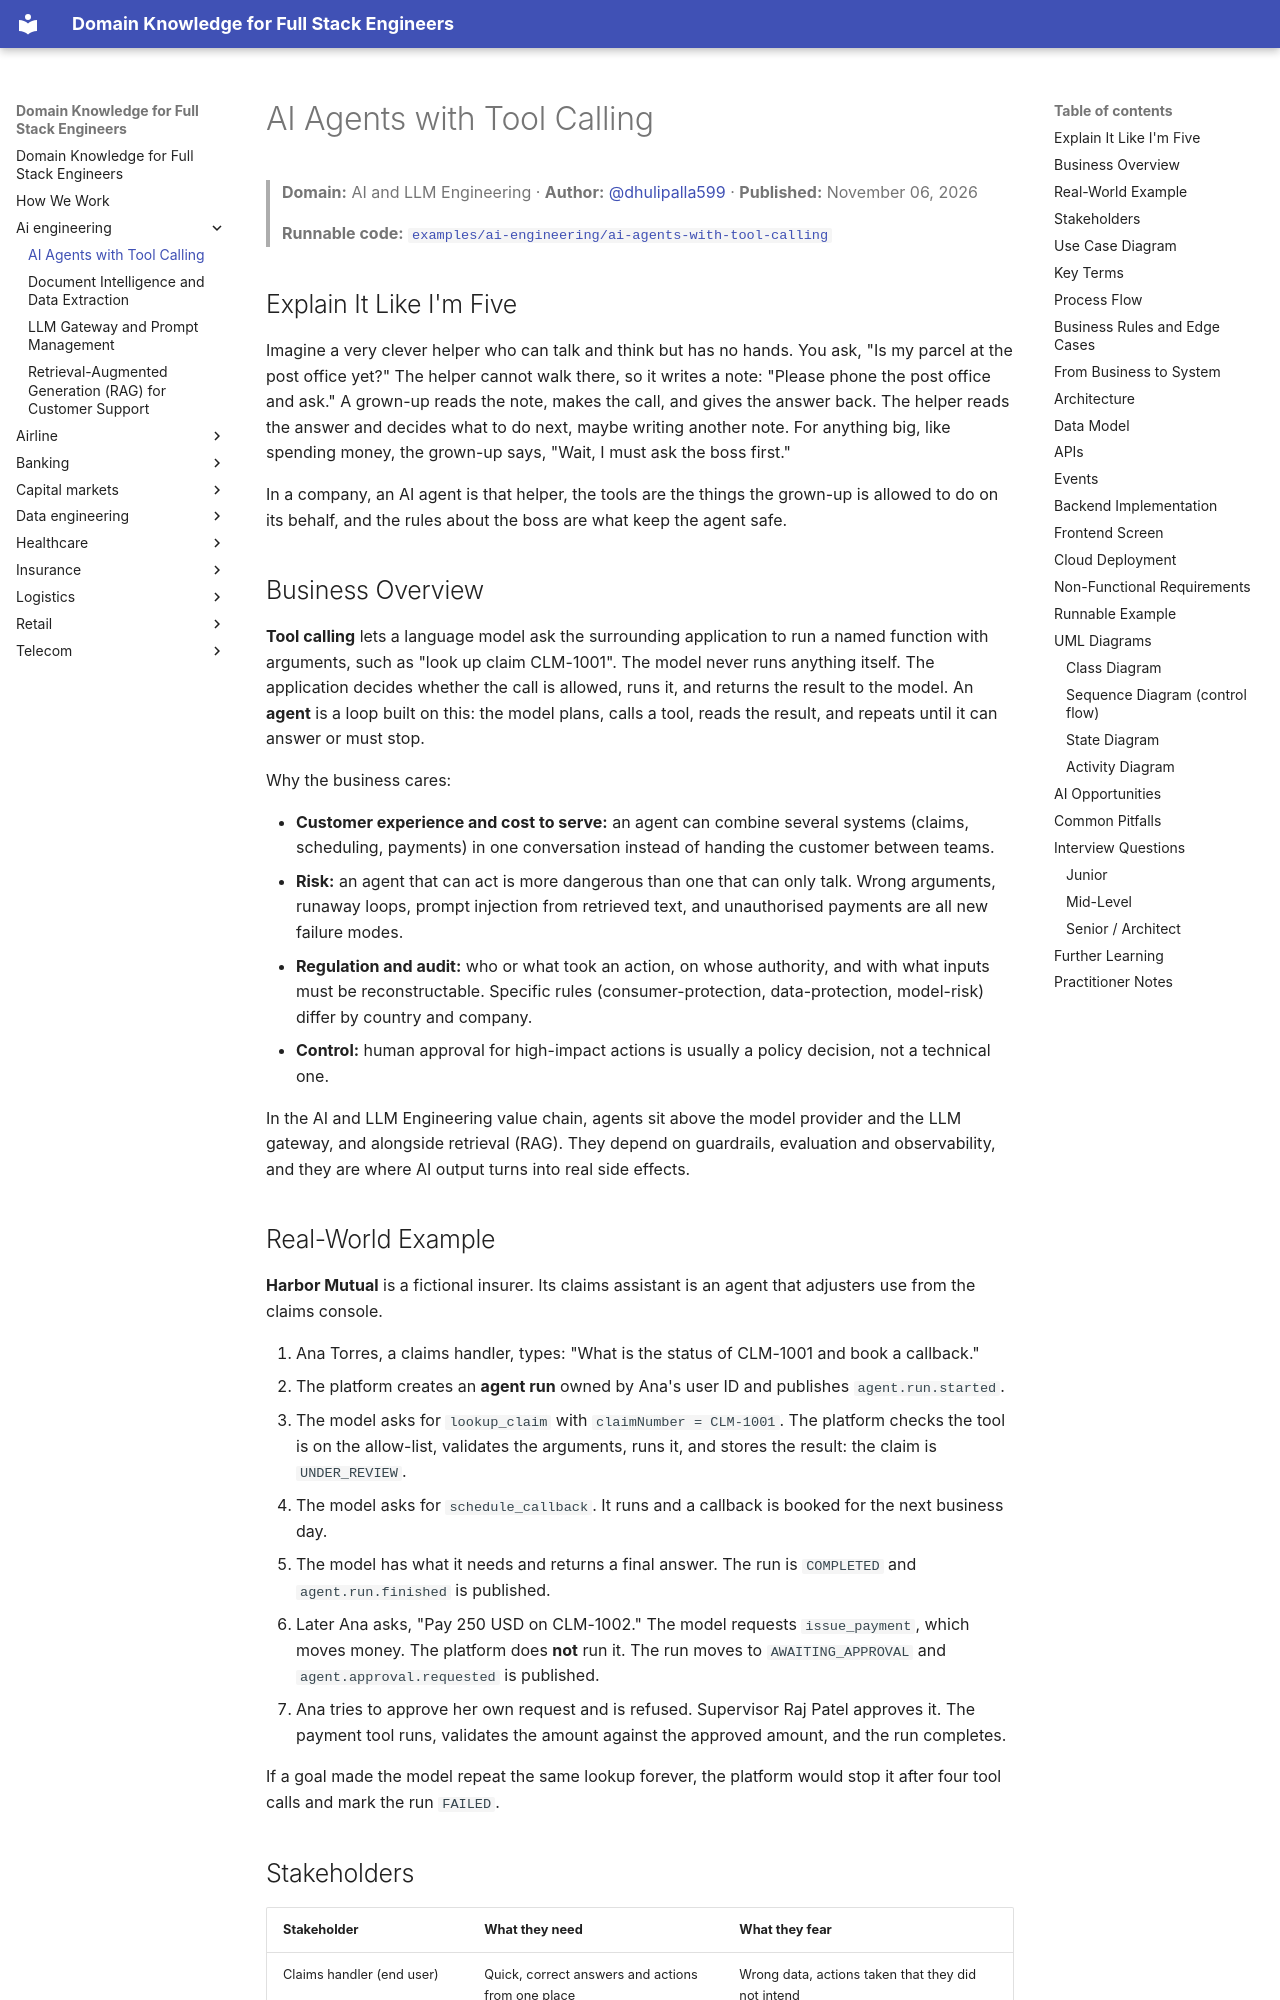

repository: dhulipalla599/domain-knowledge-engineering · page: ai-engineering/ai-agents-with-tool-calling/index.html · generator: mkdocs

---
title: "AI Agents with Tool Calling"
domain: "AI and LLM Engineering"
generated: '2026-11-06'
author: dhulipalla599
reviewer: naveenks720
example: examples/ai-engineering/ai-agents-with-tool-calling
---

# AI Agents with Tool Calling

> **Domain:** AI and LLM Engineering · **Author:** [@dhulipalla599](https://github.com/dhulipalla599) · **Published:** November 06, 2026

> **Runnable code:** [`examples/ai-engineering/ai-agents-with-tool-calling`](https://github.com/dhulipalla599/domain-knowledge-engineering/tree/main/examples/ai-engineering/ai-agents-with-tool-calling)

## Explain It Like I'm Five

Imagine a very clever helper who can talk and think but has no hands. You ask, "Is my parcel at the post office yet?" The helper cannot walk there, so it writes a note: "Please phone the post office and ask." A grown-up reads the note, makes the call, and gives the answer back. The helper reads the answer and decides what to do next, maybe writing another note. For anything big, like spending money, the grown-up says, "Wait, I must ask the boss first."

In a company, an AI agent is that helper, the tools are the things the grown-up is allowed to do on its behalf, and the rules about the boss are what keep the agent safe.

## Business Overview

**Tool calling** lets a language model ask the surrounding application to run a named function with arguments, such as "look up claim CLM-1001". The model never runs anything itself. The application decides whether the call is allowed, runs it, and returns the result to the model. An **agent** is a loop built on this: the model plans, calls a tool, reads the result, and repeats until it can answer or must stop.

Why the business cares:

- **Customer experience and cost to serve:** an agent can combine several systems (claims, scheduling, payments) in one conversation instead of handing the customer between teams.
- **Risk:** an agent that can act is more dangerous than one that can only talk. Wrong arguments, runaway loops, prompt injection from retrieved text, and unauthorised payments are all new failure modes.
- **Regulation and audit:** who or what took an action, on whose authority, and with what inputs must be reconstructable. Specific rules (consumer-protection, data-protection, model-risk) differ by country and company.
- **Control:** human approval for high-impact actions is usually a policy decision, not a technical one.

In the AI and LLM Engineering value chain, agents sit above the model provider and the LLM gateway, and alongside retrieval (RAG). They depend on guardrails, evaluation and observability, and they are where AI output turns into real side effects.
